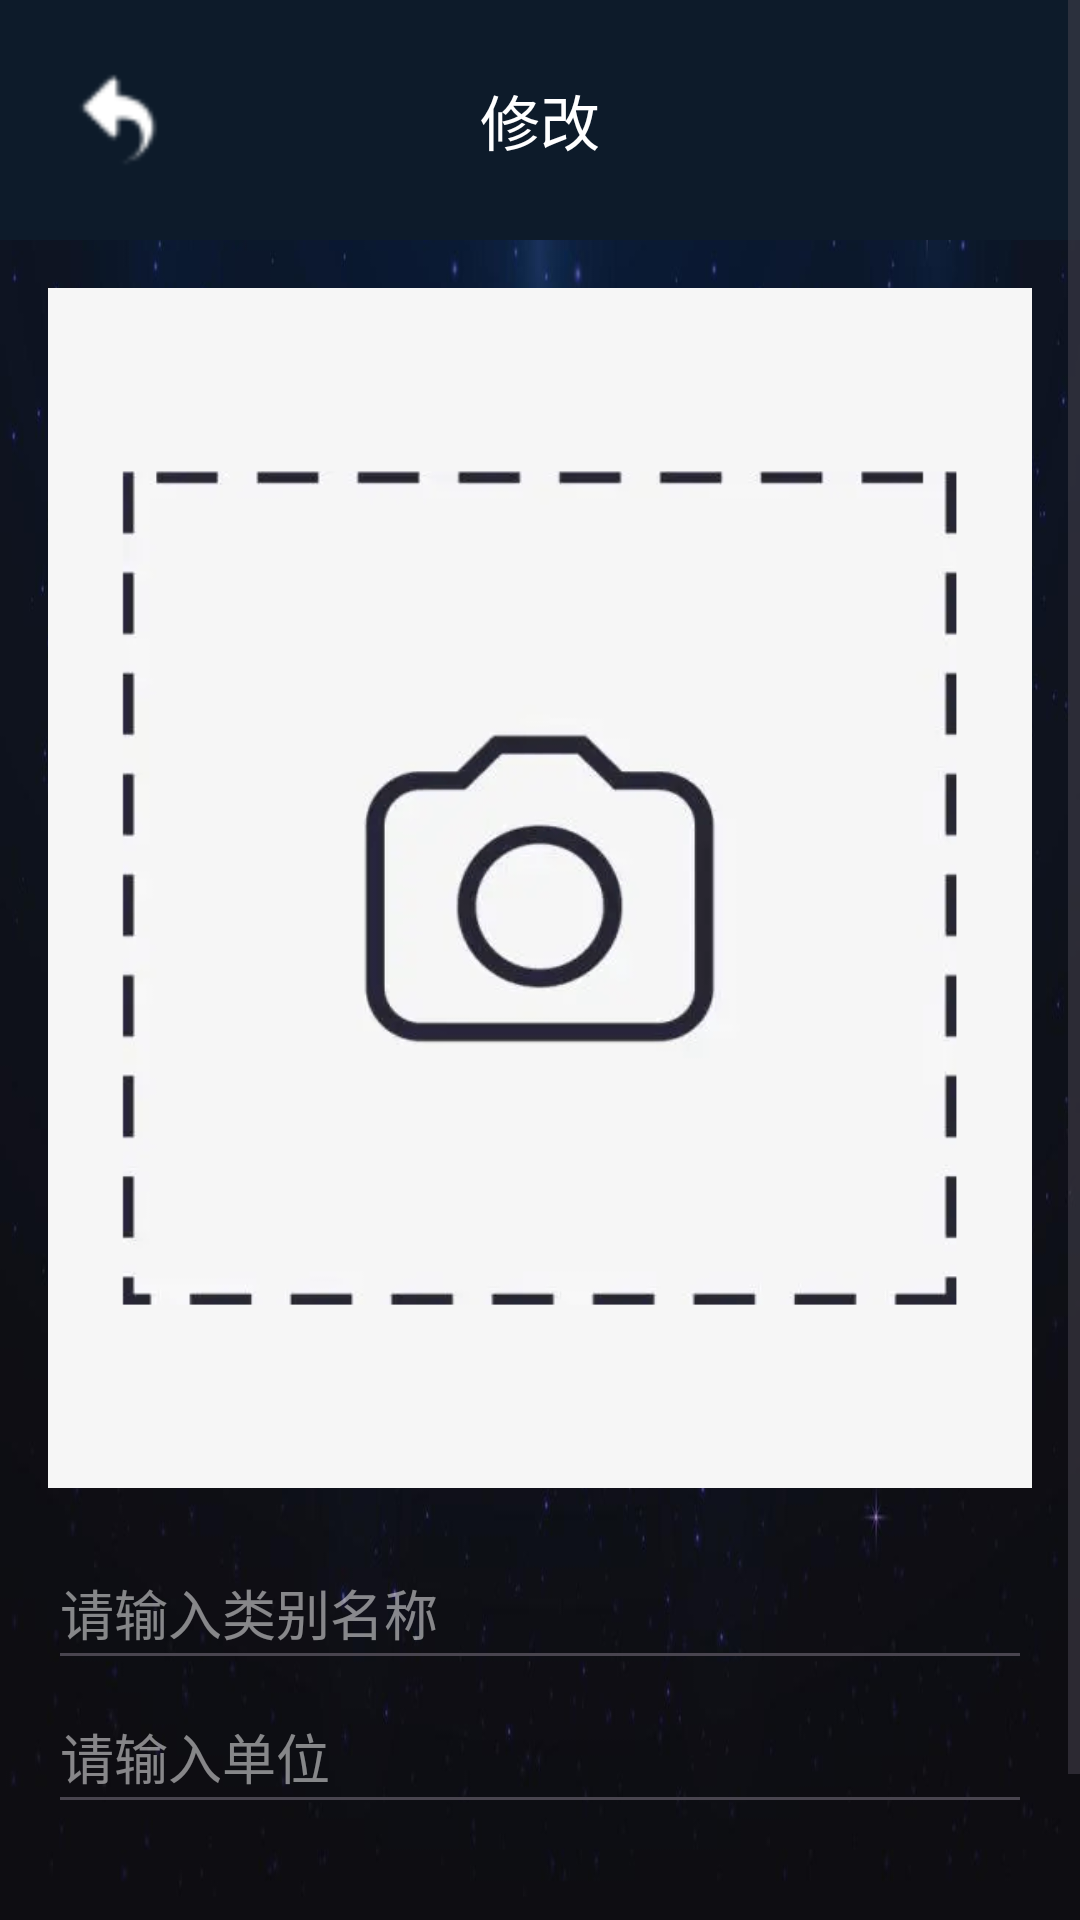

Here is an Android app screen rendered from its layout file. Give the layout XML and the strings, colors and styles it references.
<!-- AndroidManifest.xml: application theme Theme.keyadministrator -->
<!-- res/layout/activity_category_edit.xml -->
<?xml version="1.0" encoding="utf-8"?>
<androidx.constraintlayout.widget.ConstraintLayout
    xmlns:android="http://schemas.android.com/apk/res/android"
    xmlns:tools="http://schemas.android.com/tools"
    android:layout_width="match_parent"
    android:layout_height="match_parent"
    android:background="@mipmap/background">
    <ScrollView
        android:layout_width="match_parent"
        android:layout_height="match_parent"
        >
        <LinearLayout
            android:layout_width="match_parent"
            android:layout_height="wrap_content"
            android:orientation="vertical">

            
            <RelativeLayout
                android:id="@+id/toolbar"
                android:layout_width="match_parent"
                android:layout_height="wrap_content"
                android:background="@color/colorPrimary"
                android:padding="16dp">
                
                <ImageButton
                    android:id="@+id/backButton"
                    android:layout_width="wrap_content"
                    android:layout_height="wrap_content"
                    android:layout_alignParentStart="true"
                    android:layout_centerVertical="true"
                    android:background="@null"
                    android:contentDescription="@string/return_previous"
                    android:padding="8dp"
                    android:src="@mipmap/back"
                    android:scaleType="fitCenter"
                    android:minWidth="48dp"
                    android:minHeight="48dp" />

                <TextView
                    android:layout_width="wrap_content"
                    android:layout_height="wrap_content"
                    android:layout_centerHorizontal="true"
                    android:layout_centerVertical="true"
                    android:text="@string/edit"
                    android:textColor="@android:color/white"
                    android:textSize="20sp" />
            </RelativeLayout>

            <LinearLayout
                android:layout_width="match_parent"
                android:layout_height="wrap_content"
                android:orientation="vertical"
                android:padding="16dp">
                
                <ImageView
                    android:id="@+id/imageViewCategory"
                    android:layout_width="match_parent"
                    android:layout_height="400dp"
                    android:layout_marginBottom="16dp"
                    android:contentDescription="@string/custom"
                    android:scaleType="centerCrop"
                    android:src="@mipmap/take_photo" />
                
                <EditText
                    android:id="@+id/editTextIndex"
                    android:layout_width="match_parent"
                    android:layout_height="wrap_content"
                    android:autofillHints=""
                    android:hint="@string/category_index_hint"
                    android:inputType="number"
                    android:minHeight="48dp"
                    android:textColor="@color/white"
                    android:visibility="gone"
                    android:textColorHint="@color/whiteOpacity" />

                
                <EditText
                    android:id="@+id/editTextTypeName"
                    android:layout_width="match_parent"
                    android:layout_height="wrap_content"
                    android:autofillHints=""
                    android:hint="@string/category_name_hint"
                    android:inputType="text"
                    android:minHeight="48dp"
                    android:textColor="@color/white"
                    android:textColorHint="@color/whiteOpacity" />

                
                <EditText
                    android:id="@+id/editTextTypeUnit"
                    android:layout_width="match_parent"
                    android:layout_height="wrap_content"
                    android:autofillHints=""
                    android:hint="@string/category_unit_hint"
                    android:inputType="text"
                    android:minHeight="48dp"
                    android:textColor="@color/white"
                    android:textColorHint="@color/whiteOpacity" />
            </LinearLayout>
            
            <LinearLayout
                android:layout_width="match_parent"
                android:layout_height="wrap_content"
                android:gravity="center"
                android:orientation="horizontal"
                android:paddingTop="16dp">

                
                <Button
                    android:id="@+id/buttonCancel"
                    android:layout_width="wrap_content"
                    android:layout_height="wrap_content"
                    android:minWidth="48dp"
                    android:minHeight="48dp"
                    android:layout_marginRight="10dp"
                    android:paddingVertical="12dp"
                    android:background="@color/colorPrimary"
                    android:textColor="@color/white"
                    android:text="@string/cancel" />
                
                <Button
                    android:id="@+id/buttonConfirm"
                    android:layout_width="wrap_content"
                    android:layout_height="wrap_content"
                    android:minWidth="48dp"
                    android:minHeight="48dp"
                    android:layout_marginLeft="10dp"
                    android:paddingVertical="12dp"
                    android:background="@color/colorPrimary"
                    android:textColor="@color/white"
                    android:text="@string/ok" />
            </LinearLayout>
        </LinearLayout>
    </ScrollView>
</androidx.constraintlayout.widget.ConstraintLayout>
<!-- resources referenced by this layout -->
<resources>
  <color name="colorPrimary">#0D1B2A</color>
  <color name="white">#FFFFFF</color>
  <color name="whiteOpacity">#80FFFFFF</color>
  <!-- mipmap back: png bitmap (mipmap-hdpi, 654 bytes) -->
  <!-- mipmap background: jpg bitmap (mipmap-hdpi, 26035 bytes) -->
  <!-- mipmap take_photo: png bitmap (mipmap-hdpi, 27113 bytes) -->
  <string name="cancel">取消</string>
  <string name="category_index_hint">请输入索引号</string>
  <string name="category_name_hint">请输入类别名称</string>
  <string name="category_unit_hint">请输入单位</string>
  <string name="custom">通用</string>
  <string name="edit">修改</string>
  <string name="ok">确认</string>
  <string name="return_previous">返回</string>
  <style name="Theme.keyadministrator" parent="Base.Theme.keyadministrator" />
  <style name="Base.Theme.keyadministrator" parent="Theme.Material3.DayNight.NoActionBar">
          
          <item name="colorPrimary">@color/colorPrimary</item>
          <item name="colorPrimaryDark">@color/colorPrimaryDark</item>
          <item name="colorAccent">@color/colorAccent</item>
          
          <item name="colorPrimaryVariant">@color/colorPrimaryVariant</item>
          <item name="colorOnPrimary">@color/colorOnPrimary</item>
          <item name="colorSecondary">@color/colorSecondary</item>
          <item name="colorOnSecondary">@color/colorOnSecondary</item>
      </style>
  <color name="colorPrimaryDark">#1B263B</color>
  <color name="colorAccent">#415A77</color>
  <color name="colorPrimaryVariant">#1B263B</color>
  <color name="colorOnPrimary">#E0E1DD</color>
  <color name="colorSecondary">#778DA9</color>
  <color name="colorOnSecondary">#E0E1DD</color>
</resources>
